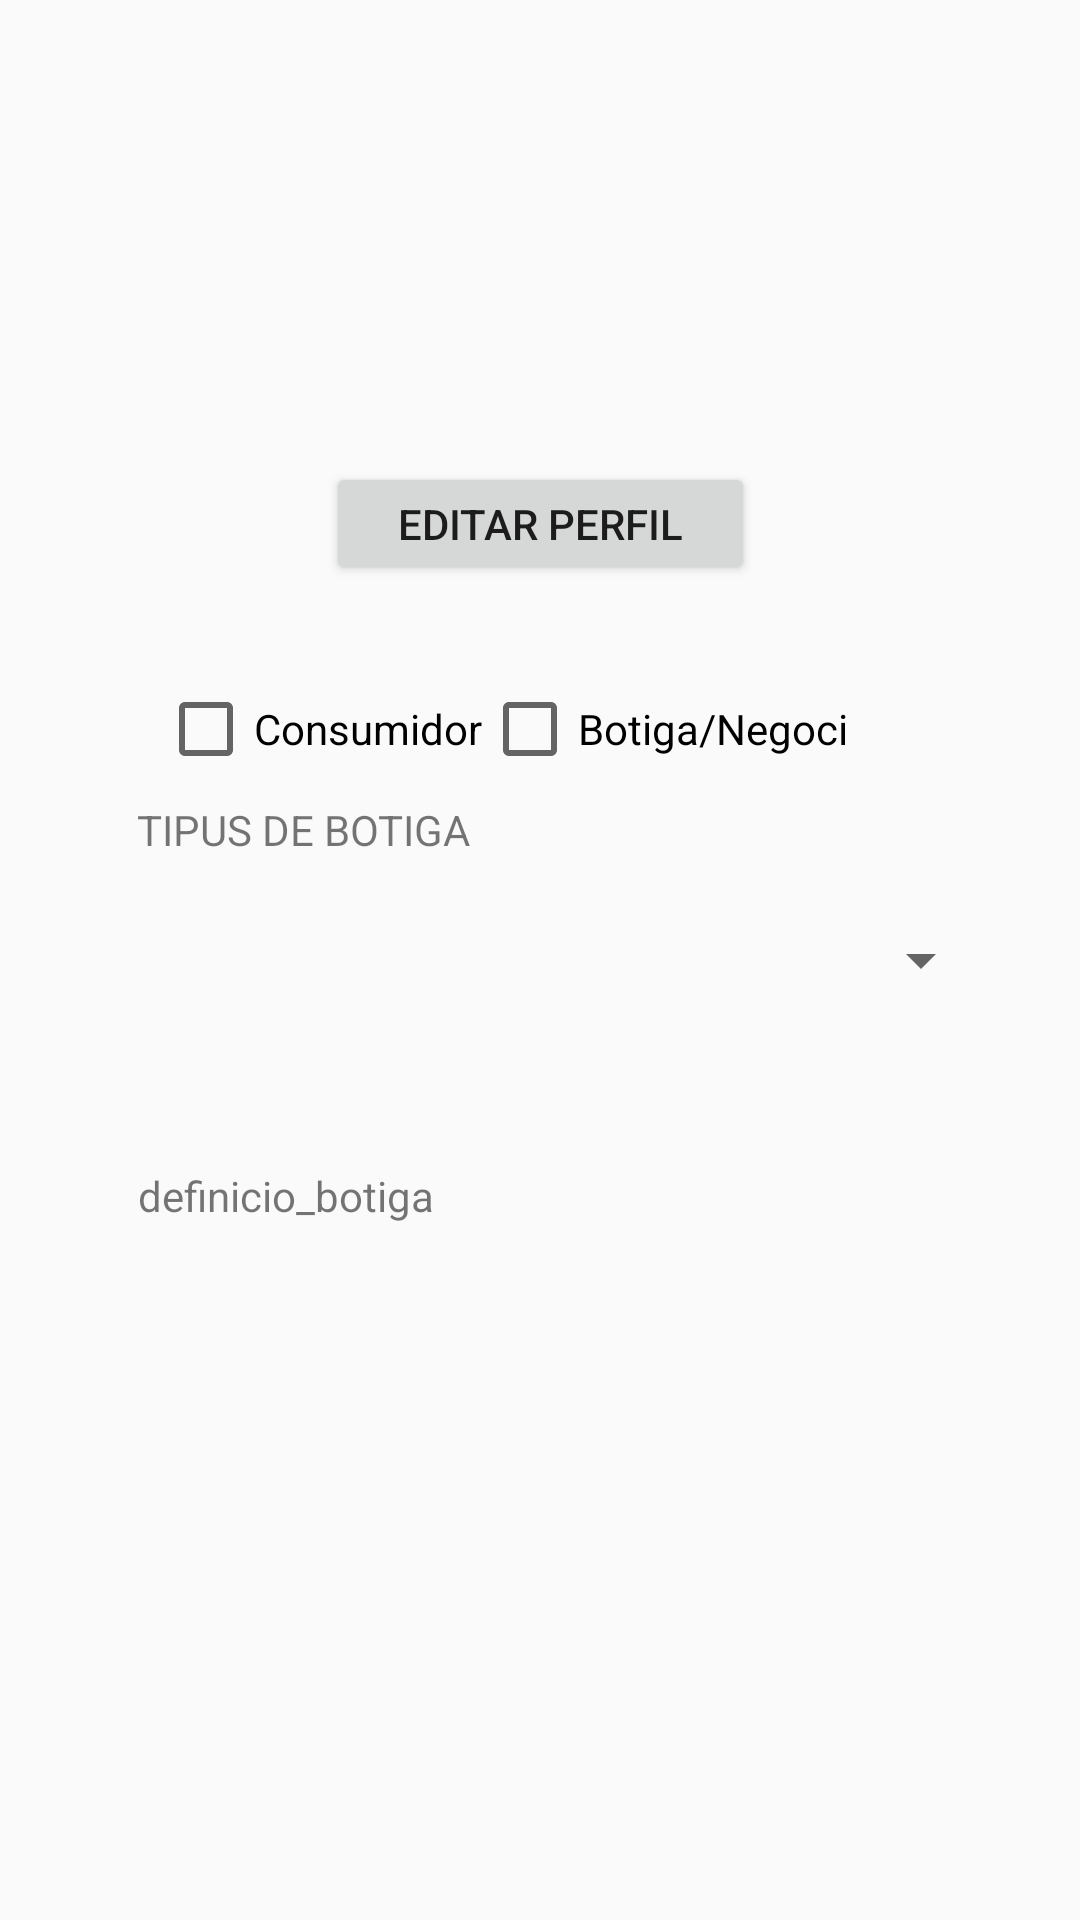

Produce the Android XML layout that renders to this screen, including the resource entries it uses.
<!-- AndroidManifest.xml: application theme AppTheme -->
<!-- res/layout/activity_perfil_usuari_perfil_editar.xml -->
<?xml version="1.0" encoding="utf-8"?>
<androidx.constraintlayout.widget.ConstraintLayout xmlns:android="http://schemas.android.com/apk/res/android"
    xmlns:app="http://schemas.android.com/apk/res-auto"
    xmlns:tools="http://schemas.android.com/tools"
    android:layout_width="match_parent"
    android:layout_height="match_parent"
    tools:context=".PerfilUsuariPerfilEditarActivity">

    <Button
        android:id="@+id/bt_ActivarOpcionsPerfil"
        android:layout_width="143dp"
        android:layout_height="41dp"
        android:layout_marginTop="32dp"
        android:text="@string/editProfile"
        app:layout_constraintEnd_toEndOf="@+id/imageView2"
        app:layout_constraintStart_toStartOf="@+id/imageView2"
        app:layout_constraintTop_toBottomOf="@+id/imageView2" />

    <ImageView
        android:id="@+id/imageView2"
        android:layout_width="108dp"
        android:layout_height="90dp"
        android:layout_marginTop="32dp"
        android:contentDescription="@string/todo"
        app:layout_constraintEnd_toEndOf="parent"
        app:layout_constraintStart_toStartOf="parent"
        app:layout_constraintTop_toTopOf="parent"
        app:srcCompat="@drawable/dibuixfotoperfil" />

    <Spinner
        android:id="@+id/spinnerBotigues"
        android:layout_width="302dp"
        android:layout_height="68dp"
        app:layout_constraintBottom_toBottomOf="parent"
        app:layout_constraintEnd_toEndOf="parent"
        app:layout_constraintStart_toStartOf="parent"
        app:layout_constraintTop_toTopOf="parent"
        />


    <LinearLayout
        android:id="@+id/linearLayout2"
        android:layout_width="wrap_content"
        android:layout_height="0dp"
        android:layout_marginTop="32dp"
        android:orientation="horizontal"
        app:layout_constraintEnd_toEndOf="@+id/bt_ActivarOpcionsPerfil"
        app:layout_constraintStart_toStartOf="@+id/bt_ActivarOpcionsPerfil"
        app:layout_constraintTop_toBottomOf="@+id/bt_ActivarOpcionsPerfil">

        <CheckBox
            android:id="@+id/checkBoxConsumidor"
            android:layout_width="wrap_content"
            android:layout_height="wrap_content"
            android:text="@string/consumidor" />

        <CheckBox
            android:id="@+id/checkBoxBotiguer"
            android:layout_width="147dp"
            android:layout_height="wrap_content"
            android:text="@string/botiga_negoci" />
    </LinearLayout>

    <TextView
        android:id="@+id/txtTipusBotiga"
        android:layout_width="wrap_content"
        android:layout_height="wrap_content"
        android:text="@string/tipus_de_botiga"
        app:layout_constraintBottom_toTopOf="@+id/spinnerBotigues"
        app:layout_constraintEnd_toEndOf="parent"
        app:layout_constraintHorizontal_bias="0.183"
        app:layout_constraintStart_toStartOf="parent"
        app:layout_constraintTop_toBottomOf="@+id/linearLayout2"
        app:layout_constraintVertical_bias="1.0" />

    <TextView
        android:id="@+id/txtTipusBotiga2"
        android:layout_width="wrap_content"
        android:layout_height="wrap_content"
        android:text="@string/definicio_botiga"
        app:layout_constraintBottom_toTopOf="@+id/editDefinicioBotiga"
        app:layout_constraintEnd_toEndOf="parent"
        app:layout_constraintHorizontal_bias="0.176"
        app:layout_constraintStart_toStartOf="parent"
        app:layout_constraintTop_toBottomOf="@+id/spinnerBotigues"
        app:layout_constraintVertical_bias="1.0" />

    <TextView
        android:id="@+id/editDefinicioBotiga"
        android:layout_width="300dp"
        android:layout_height="100dp"
        app:layout_constraintBottom_toBottomOf="parent"
        app:layout_constraintEnd_toEndOf="parent"
        app:layout_constraintHorizontal_bias="0.495"
        app:layout_constraintStart_toStartOf="parent"
        app:layout_constraintTop_toBottomOf="@+id/spinnerBotigues"
        app:layout_constraintVertical_bias="0.29" />

</androidx.constraintlayout.widget.ConstraintLayout>
<!-- resources referenced by this layout -->
<resources>
  <string name="botiga_negoci">Botiga/Negoci</string>
  <string name="consumidor">Consumidor</string>
  <string name="definicio_botiga">definicio_botiga</string>
  <string name="editProfile">Editar perfil</string>
  <string name="tipus_de_botiga">TIPUS DE BOTIGA</string>
  <string name="todo">TODO</string>
  <style name="AppTheme" parent="Theme.AppCompat.Light.DarkActionBar">
          <item name="colorPrimary">@color/Blau1</item>
          <item name="colorPrimaryDark">@color/Blau2</item>
          <item name="colorAccent">@color/Blau3</item>
      </style>
  <color name="Blau1">#FF98CCFD</color>
  <color name="Blau2">#FF4788C7</color>
  <color name="Blau3">#FF4C61C5</color>
</resources>
